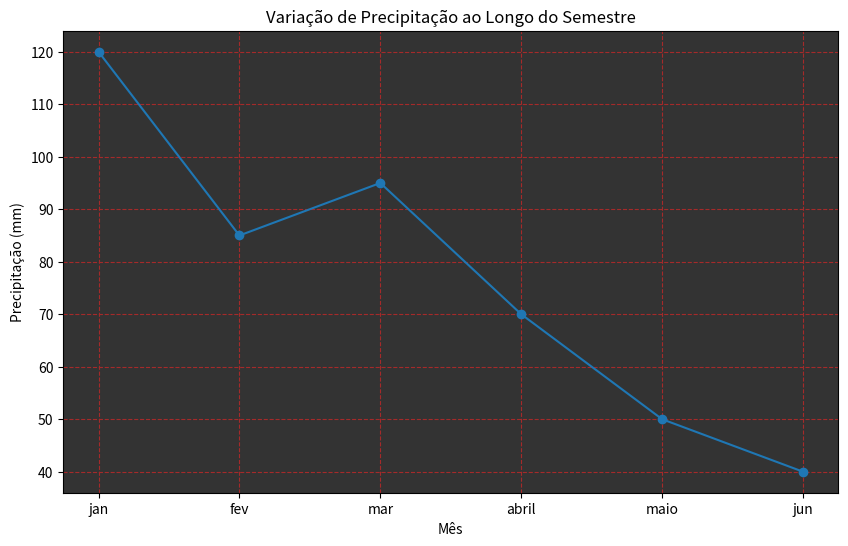

The script that saved this image:
import matplotlib.pyplot as plt

mes = ['jan', 'fev', 'mar', 'abril', 'maio', 'jun']
prec = [120, 85, 95, 70, 50, 40]

fig, ax = plt.subplots(figsize=(10,6))
ax.set_facecolor('#333333')
plt.plot(mes, prec, marker='o')

plt.grid(True, color='brown', linestyle='--', linewidth=0.8)

plt.title('Variação de Precipitação ao Longo do Semestre')
plt.xlabel('Mês')
plt.ylabel('Precipitação (mm)')

plt.show()